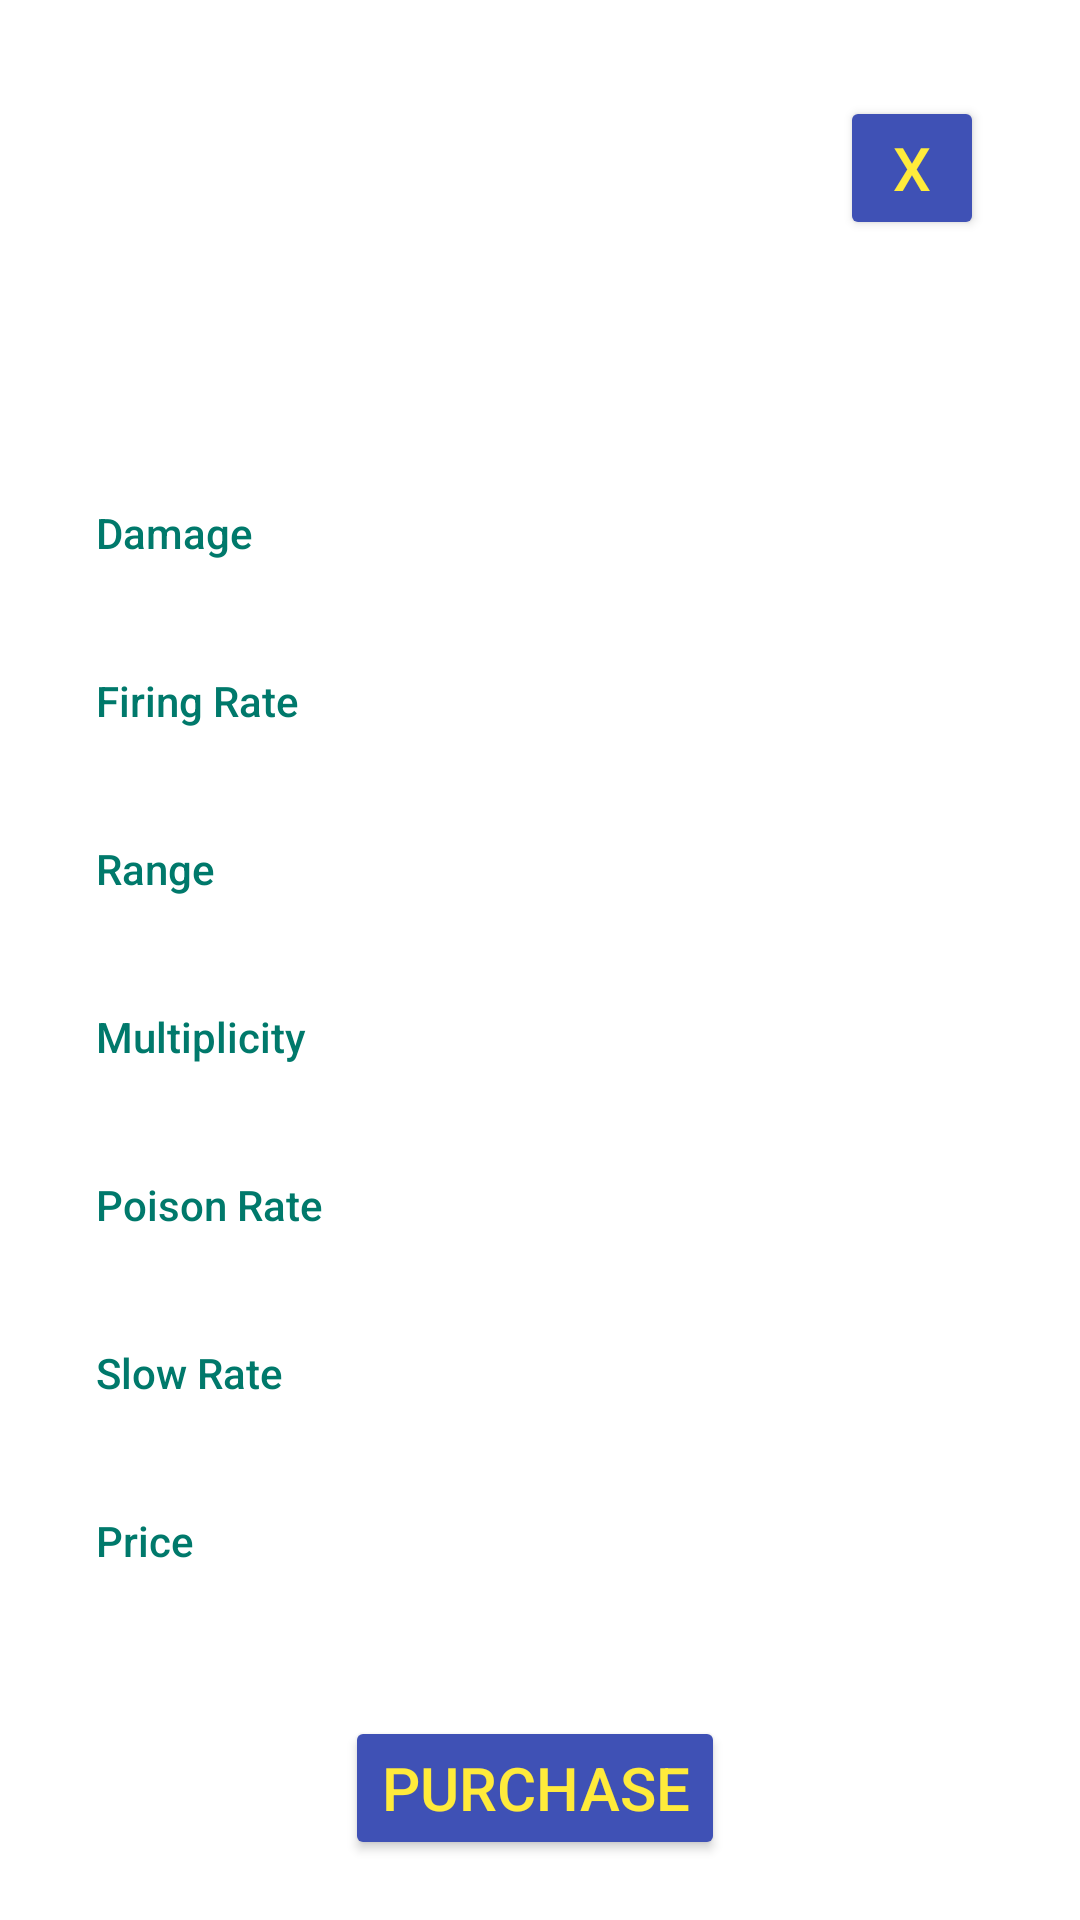

Here is an Android app screen rendered from its layout file. Give the layout XML and the strings, colors and styles it references.
<!-- AndroidManifest.xml: activity theme myDialog -->
<!-- res/layout/activity_tower_info.xml -->
<?xml version="1.0" encoding="utf-8"?>
<androidx.constraintlayout.widget.ConstraintLayout xmlns:android="http://schemas.android.com/apk/res/android"
    xmlns:app="http://schemas.android.com/apk/res-auto"
    xmlns:tools="http://schemas.android.com/tools"
    android:id="@+id/towerInfoLayout"
    android:layout_width="wrap_content"
    android:layout_height="wrap_content"
    tools:context=".ui_activity.TowerInfoActivity">

    <TextView
        android:id="@+id/towerText"
        android:layout_width="wrap_content"
        android:layout_height="wrap_content"
        android:layout_marginTop="16dp"
        android:fontFamily="sans-serif-light"
        android:shadowColor="#000000"
        android:shadowDx="3"
        android:shadowDy="3"
        android:shadowRadius="1.6"
        android:textAllCaps="true"
        android:textColor="#F44336"
        android:textSize="34sp"
        android:textStyle="bold"
        app:layout_constraintStart_toStartOf="parent"
        app:layout_constraintTop_toTopOf="parent" />

    <TextView
        android:id="@+id/damageText"
        android:layout_width="77dp"
        android:layout_height="48dp"
        android:layout_marginStart="16dp"
        android:layout_marginBottom="8dp"
        android:fontFamily="sans-serif-medium"
        android:text="@string/damage"
        android:textColor="#00796B"
        android:textSize="14sp"
        app:layout_constraintBottom_toTopOf="@+id/firingRateText"
        app:layout_constraintStart_toStartOf="parent" />

    <TextView
        android:id="@+id/damage"
        android:layout_width="48dp"
        android:layout_height="48dp"
        android:layout_marginEnd="16dp"
        android:layout_marginBottom="8dp"
        android:fontFamily="sans-serif-medium"
        android:textAlignment="center"
        android:textColor="#00796B"
        android:textSize="14sp"
        app:layout_constraintBottom_toTopOf="@+id/firingRate"
        app:layout_constraintEnd_toEndOf="parent" />

    <TextView
        android:id="@+id/firingRateText"
        android:layout_width="77dp"
        android:layout_height="48dp"
        android:layout_marginStart="16dp"
        android:layout_marginBottom="8dp"
        android:fontFamily="sans-serif-medium"
        android:text="@string/firing_rate"
        android:textColor="#00796B"
        android:textSize="14sp"
        app:layout_constraintBottom_toTopOf="@+id/rangeText"
        app:layout_constraintStart_toStartOf="parent" />

    <TextView
        android:id="@+id/firingRate"
        android:layout_width="48dp"
        android:layout_height="48dp"
        android:layout_marginEnd="16dp"
        android:layout_marginBottom="8dp"
        android:fontFamily="sans-serif-medium"
        android:textAlignment="center"
        android:textColor="#00796B"
        android:textSize="14sp"
        app:layout_constraintBottom_toTopOf="@+id/range"
        app:layout_constraintEnd_toEndOf="parent" />

    <TextView
        android:id="@+id/rangeText"
        android:layout_width="77dp"
        android:layout_height="48dp"
        android:layout_marginStart="16dp"
        android:layout_marginBottom="8dp"
        android:fontFamily="sans-serif-medium"
        android:text="@string/range"
        android:textColor="#00796B"
        android:textSize="14sp"
        app:layout_constraintBottom_toTopOf="@+id/multiplicityText"
        app:layout_constraintStart_toStartOf="parent" />

    <TextView
        android:id="@+id/range"
        android:layout_width="48dp"
        android:layout_height="48dp"
        android:layout_marginEnd="16dp"
        android:layout_marginBottom="8dp"
        android:fontFamily="sans-serif-medium"
        android:textAlignment="center"
        android:textColor="#00796B"
        android:textSize="14sp"
        app:layout_constraintBottom_toTopOf="@+id/multiplicity"
        app:layout_constraintEnd_toEndOf="parent" />

    <TextView
        android:id="@+id/multiplicityText"
        android:layout_width="77dp"
        android:layout_height="48dp"
        android:layout_marginStart="16dp"
        android:layout_marginBottom="8dp"
        android:fontFamily="sans-serif-medium"
        android:text="@string/multiplicity"
        android:textColor="#00796B"
        android:textSize="14sp"
        app:layout_constraintBottom_toTopOf="@+id/poisonRateText"
        app:layout_constraintStart_toStartOf="parent" />

    <TextView
        android:id="@+id/multiplicity"
        android:layout_width="48dp"
        android:layout_height="48dp"
        android:layout_marginEnd="16dp"
        android:layout_marginBottom="4dp"
        android:fontFamily="sans-serif-medium"
        android:textAlignment="center"
        android:textColor="#00796B"
        android:textSize="14sp"
        app:layout_constraintBottom_toTopOf="@+id/poisonRate"
        app:layout_constraintEnd_toEndOf="parent" />

    <TextView
        android:id="@+id/poisonRateText"
        android:layout_width="77dp"
        android:layout_height="48dp"
        android:layout_marginStart="16dp"
        android:layout_marginBottom="8dp"
        android:fontFamily="sans-serif-medium"
        android:text="@string/poison_rate"
        android:textColor="#00796B"
        android:textSize="14sp"
        app:layout_constraintBottom_toTopOf="@+id/slowRateText"
        app:layout_constraintStart_toStartOf="parent" />

    <TextView
        android:id="@+id/poisonRate"
        android:layout_width="48dp"
        android:layout_height="48dp"
        android:layout_marginEnd="16dp"
        android:layout_marginBottom="8dp"
        android:fontFamily="sans-serif-medium"
        android:textAlignment="center"
        android:textColor="#00796B"
        android:textSize="14sp"
        app:layout_constraintBottom_toTopOf="@+id/slowRate"
        app:layout_constraintEnd_toEndOf="parent" />

    <TextView
        android:id="@+id/slowRateText"
        android:layout_width="77dp"
        android:layout_height="48dp"
        android:layout_marginStart="16dp"
        android:layout_marginBottom="8dp"
        android:fontFamily="sans-serif-medium"
        android:text="@string/slow_rate"
        android:textColor="#00796B"
        android:textSize="14sp"
        app:layout_constraintBottom_toTopOf="@+id/priceText"
        app:layout_constraintStart_toStartOf="parent" />

    <TextView
        android:id="@+id/slowRate"
        android:layout_width="48dp"
        android:layout_height="48dp"
        android:layout_marginEnd="16dp"
        android:layout_marginBottom="8dp"
        android:fontFamily="sans-serif-medium"
        android:textAlignment="center"
        android:textColor="#00796B"
        android:textSize="14sp"
        app:layout_constraintBottom_toTopOf="@+id/price"
        app:layout_constraintEnd_toEndOf="parent" />

    <TextView
        android:id="@+id/priceText"
        android:layout_width="77dp"
        android:layout_height="48dp"
        android:layout_marginStart="16dp"
        android:layout_marginBottom="20dp"
        android:fontFamily="sans-serif-medium"
        android:text="@string/price"
        android:textColor="#00796B"
        android:textSize="14sp"
        app:layout_constraintBottom_toTopOf="@+id/purchaseButton"
        app:layout_constraintStart_toStartOf="parent" />

    <TextView
        android:id="@+id/price"
        android:layout_width="48dp"
        android:layout_height="48dp"
        android:layout_marginEnd="16dp"
        android:layout_marginBottom="20dp"
        android:fontFamily="sans-serif-medium"
        android:max="10"
        android:textAlignment="center"
        android:textColor="#00796B"
        android:textSize="14sp"
        app:layout_constraintBottom_toTopOf="@+id/purchaseButton"
        app:layout_constraintEnd_toEndOf="parent" />

    <Button
        android:id="@+id/purchaseButton"
        android:layout_width="wrap_content"
        android:layout_height="wrap_content"
        android:layout_centerHorizontal="true"
        android:layout_centerVertical="true"
        android:layout_marginBottom="4dp"
        android:backgroundTint="#3F51B5"
        android:fontFamily="sans-serif-medium"
        android:text="@string/purchase"
        android:textColor="#FFEB3B"
        android:textSize="20sp"
        app:layout_constraintBottom_toBottomOf="parent"
        app:layout_constraintEnd_toEndOf="parent"
        app:layout_constraintHorizontal_bias="0.492"
        app:layout_constraintStart_toStartOf="parent" />

    <Button
        android:id="@+id/xButton2"
        android:layout_width="48dp"
        android:layout_height="48dp"
        android:layout_centerHorizontal="true"
        android:layout_centerVertical="true"
        android:layout_marginTop="16dp"
        android:layout_marginEnd="16dp"
        android:backgroundTint="#3F51B5"
        android:fontFamily="sans-serif-medium"
        android:text="@string/x"
        android:textColor="#FFEB3B"
        android:textSize="20sp"
        app:layout_constraintBottom_toTopOf="@+id/damage"
        app:layout_constraintEnd_toEndOf="parent"
        app:layout_constraintHorizontal_bias="1.0"
        app:layout_constraintStart_toEndOf="@+id/towerText"
        app:layout_constraintTop_toTopOf="parent"
        app:layout_constraintVertical_bias="0.0" />

    <TextView
        android:id="@+id/errorText"
        android:layout_width="wrap_content"
        android:layout_height="wrap_content"
        android:textColor="#F44336"
        app:layout_constraintBottom_toTopOf="@+id/purchaseButton"
        app:layout_constraintEnd_toEndOf="parent"
        app:layout_constraintStart_toStartOf="parent" />

</androidx.constraintlayout.widget.ConstraintLayout>
<!-- resources referenced by this layout -->
<resources>
  <string name="damage">Damage</string>
  <string name="firing_rate">Firing Rate</string>
  <string name="multiplicity">Multiplicity</string>
  <string name="poison_rate">Poison Rate</string>
  <string name="price">Price</string>
  <string name="purchase">Purchase</string>
  <string name="range">Range</string>
  <string name="slow_rate">Slow Rate</string>
  <string name="x">X</string>
  <style name="myDialog" parent="@style/Theme.AppCompat.Dialog.Alert" />
</resources>
